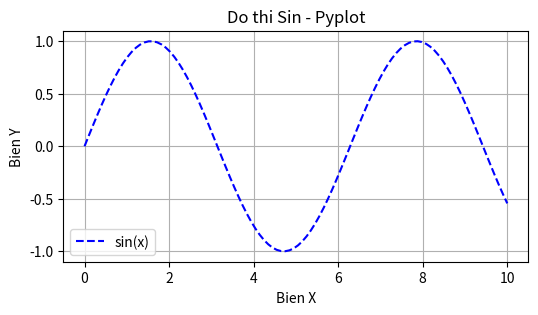
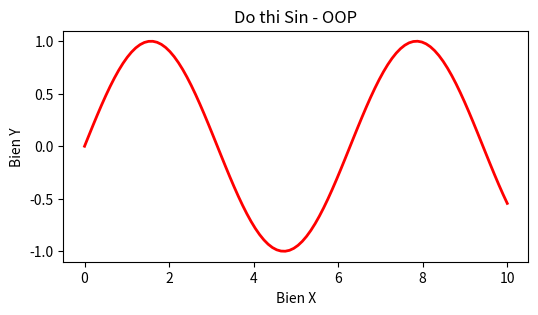

Here is the Python script that generated these plots, in order:
import matplotlib.pyplot as plt
import numpy as np

# Tạo dữ liệu
x = np.linspace(0, 10, 100)
y = np.sin(x)

# Cách 1: Pyplot API
plt.figure(figsize=(6, 3))
plt.plot(x, y, label='sin(x)', color='blue', linestyle='--')
plt.title('Do thi Sin - Pyplot')
plt.xlabel('Bien X')
plt.ylabel('Bien Y')
plt.legend()
plt.grid(True)
plt.show()

# Cách 2: Object-Oriented API
fig, ax = plt.subplots(figsize=(6, 3))
ax.plot(x, y, label='sin(x)', color='red', linewidth=2)
ax.set_title('Do thi Sin - OOP')
ax.set_xlabel('Bien X')
ax.set_ylabel('Bien Y')
